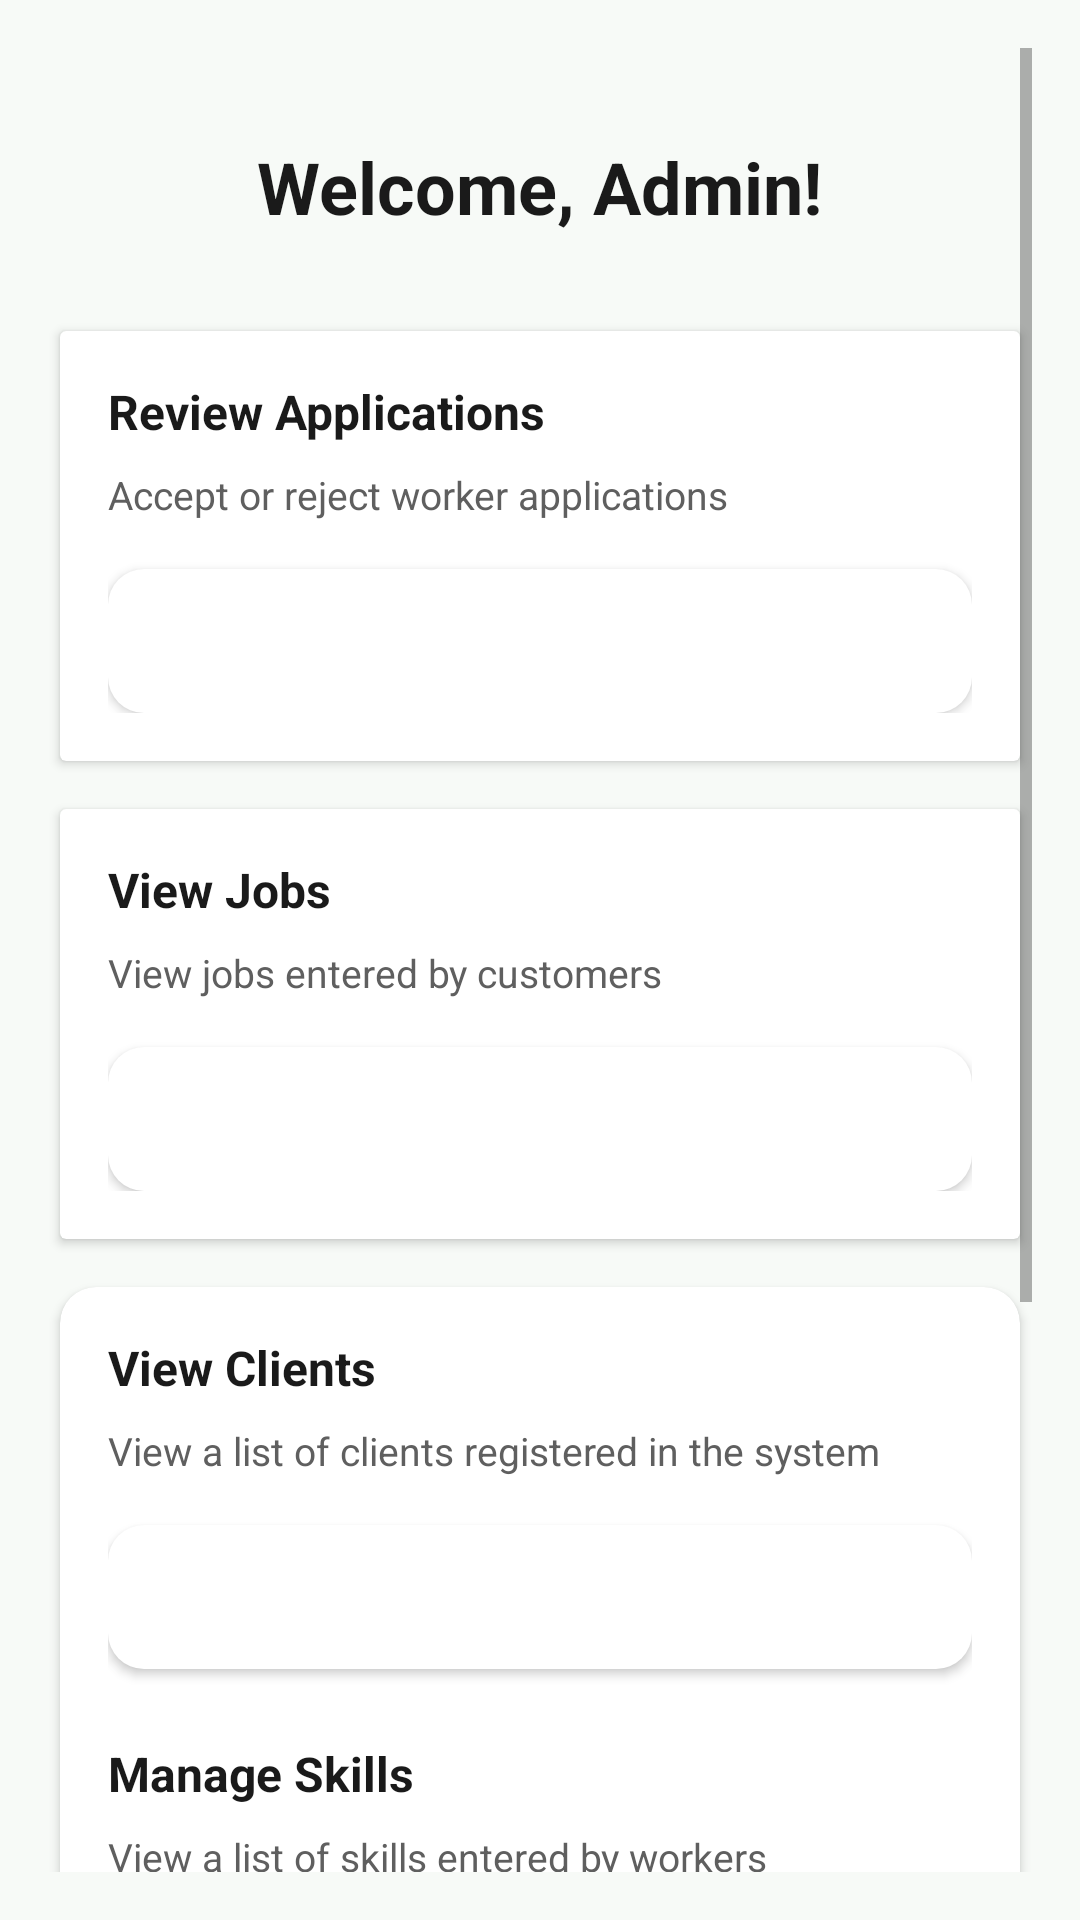

The Android layout XML behind this screen, and the referenced resources:
<!-- AndroidManifest.xml: application theme Theme.HHHApp -->
<!-- res/layout/fragment_admin_dashboard.xml -->
<?xml version="1.0" encoding="utf-8"?>
<ScrollView xmlns:android="http://schemas.android.com/apk/res/android"
    xmlns:card="http://schemas.android.com/apk/res-auto"
    android:layout_width="match_parent"
    android:layout_height="match_parent"
    android:padding="16dp"
    android:background="@color/background">

    <LinearLayout
        android:layout_width="match_parent"
        android:layout_height="wrap_content"
        android:orientation="vertical"
        android:gravity="center_horizontal">

        
        <TextView
            android:id="@+id/tvWelcome"
            android:layout_width="wrap_content"
            android:layout_height="wrap_content"
            android:text="Welcome, Admin!"
            android:textSize="24sp"
            android:textStyle="bold"
            android:textColor="@color/text_primary"
            android:layout_marginTop="30dp"
            android:layout_marginBottom="32dp"/>

        
        <androidx.cardview.widget.CardView
            android:layout_width="match_parent"
            android:layout_height="wrap_content"
            android:layout_marginStart="4dp"
            android:layout_marginEnd="4dp"
            android:layout_marginBottom="16dp"
            android:elevation="4dp"
            android:radius="12dp"
            card:cardBackgroundColor="@color/card_background">

            <LinearLayout
                android:layout_width="match_parent"
                android:layout_height="wrap_content"
                android:padding="16dp"
                android:orientation="vertical">

                <TextView
                    android:layout_width="wrap_content"
                    android:layout_height="wrap_content"
                    android:text="Review Applications"
                    android:textSize="16sp"
                    android:textStyle="bold"
                    android:textColor="@color/text_primary"
                    android:layout_marginBottom="8dp" />

                <TextView
                    android:layout_width="wrap_content"
                    android:layout_height="wrap_content"
                    android:text="Accept or reject worker applications"
                    android:textSize="13sp"
                    android:textColor="@color/text_secondary"
                    android:layout_marginBottom="16dp" />

                <Button
                    android:id="@+id/btnManageWorkers"
                    android:layout_width="match_parent"
                    android:layout_height="48dp"
                    android:background="@drawable/button_primary"
                    android:textColor="@color/button_text"
                    android:textSize="14sp"
                    android:textStyle="bold"
                    android:text="Review Worker Applications" />
            </LinearLayout>
        </androidx.cardview.widget.CardView>

        
        <androidx.cardview.widget.CardView
            android:layout_width="match_parent"
            android:layout_height="wrap_content"
            android:layout_marginStart="4dp"
            android:layout_marginEnd="4dp"
            android:layout_marginBottom="16dp"
            android:elevation="4dp"
            android:radius="12dp"
            card:cardBackgroundColor="@color/card_background">

            <LinearLayout
                android:layout_width="match_parent"
                android:layout_height="wrap_content"
                android:padding="16dp"
                android:orientation="vertical">

                <TextView
                    android:layout_width="wrap_content"
                    android:layout_height="wrap_content"
                    android:text="View Jobs"
                    android:textSize="16sp"
                    android:textStyle="bold"
                    android:textColor="@color/text_primary"
                    android:layout_marginBottom="8dp" />

                <TextView
                    android:layout_width="wrap_content"
                    android:layout_height="wrap_content"
                    android:text="View jobs entered by customers"
                    android:textSize="13sp"
                    android:textColor="@color/text_secondary"
                    android:layout_marginBottom="16dp" />

                
                <Button
                    android:id="@+id/btnViewJobs"
                    android:layout_width="match_parent"
                    android:layout_height="48dp"
                    android:background="@drawable/button_primary"
                    android:textColor="@color/button_text"
                    android:textSize="14sp"
                    android:textStyle="bold"
                    android:text="View All Jobs"/>

            </LinearLayout>
        </androidx.cardview.widget.CardView>

        
        <androidx.cardview.widget.CardView
            android:layout_width="match_parent"
            android:layout_height="wrap_content"
            android:layout_marginStart="4dp"
            android:layout_marginEnd="4dp"
            android:layout_marginBottom="16dp"
            android:elevation="4dp"
            card:cardCornerRadius="12dp"
            card:cardBackgroundColor="@color/card_background">

            <LinearLayout
                android:layout_width="match_parent"
                android:layout_height="wrap_content"
                android:padding="16dp"
                android:orientation="vertical">

                <TextView
                    android:layout_width="wrap_content"
                    android:layout_height="wrap_content"
                    android:text="View Clients"
                    android:textSize="16sp"
                    android:textStyle="bold"
                    android:textColor="@color/text_primary"
                    android:layout_marginBottom="8dp" />

                <TextView
                    android:layout_width="wrap_content"
                    android:layout_height="wrap_content"
                    android:text="View a list of clients registered in the system"
                    android:textSize="13sp"
                    android:textColor="@color/text_secondary"
                    android:layout_marginBottom="16dp" />

                <Button
                    android:id="@+id/btnViewClients"
                    android:layout_width="match_parent"
                    android:layout_height="48dp"
                    android:background="@drawable/button_primary"
                    android:textColor="@color/button_text"
                    android:textSize="14sp"
                    android:textStyle="bold"
                    android:text="View All Clients"
                    android:layout_marginBottom="16dp"/>

                <TextView
                    android:layout_width="wrap_content"
                    android:layout_height="wrap_content"
                    android:layout_marginTop="8dp"
                    android:layout_marginBottom="8dp"
                    android:text="Manage Skills"
                    android:textColor="@color/text_primary"
                    android:textSize="16sp"
                    android:textStyle="bold" />

                <TextView
                    android:layout_width="wrap_content"
                    android:layout_height="wrap_content"
                    android:layout_marginBottom="16dp"
                    android:text="View a list of skills entered by workers"
                    android:textColor="@color/text_secondary"
                    android:textSize="13sp" />

                <Button
                    android:id="@+id/btnManageSkills"
                    android:layout_width="match_parent"
                    android:layout_height="48dp"
                    android:background="@drawable/button_primary"
                    android:textColor="@color/button_text"
                    android:textSize="14sp"
                    android:textStyle="bold"
                    android:text="Manage Skills"/>
            </LinearLayout>
        </androidx.cardview.widget.CardView>

        
        <androidx.cardview.widget.CardView
            android:layout_width="match_parent"
            android:layout_height="wrap_content"
            android:layout_marginStart="4dp"
            android:layout_marginEnd="4dp"
            android:layout_marginBottom="16dp"
            android:elevation="4dp"
            android:radius="12dp"
            card:cardBackgroundColor="@color/card_background">

            <LinearLayout
                android:layout_width="match_parent"
                android:layout_height="wrap_content"
                android:padding="16dp"
                android:orientation="vertical">

                <TextView
                    android:layout_width="wrap_content"
                    android:layout_height="wrap_content"
                    android:text="View Workers"
                    android:textSize="16sp"
                    android:textStyle="bold"
                    android:textColor="@color/text_primary"
                    android:layout_marginBottom="8dp" />

                <TextView
                    android:layout_width="wrap_content"
                    android:layout_height="wrap_content"
                    android:text="View a list of accepted workers"
                    android:textSize="13sp"
                    android:textColor="@color/text_secondary"
                    android:layout_marginBottom="16dp" />

                <Button
                    android:id="@+id/btnViewWorkers"
                    android:layout_width="match_parent"
                    android:layout_height="48dp"
                    android:text="View All Workers"
                    android:background="@drawable/button_primary"
                    android:textColor="@color/button_text"
                    android:textAllCaps="false"
                    android:textSize="16sp" />

            </LinearLayout>
        </androidx.cardview.widget.CardView>

        
        <Button
            android:id="@+id/btnLogout"
            android:layout_width="match_parent"
            android:layout_height="48dp"
            android:background="@drawable/danger_button"
            android:textColor="@color/button_text"
            android:textSize="14sp"
            android:textStyle="bold"
            android:text="Logout" />

    </LinearLayout>
</ScrollView>
<!-- resources referenced by this layout -->
<resources>
  <color name="background">#F7FAF7</color>
  <color name="button_text">#FFFFFF</color>
  <color name="card_background">@color/surface</color>
  <color name="text_primary">#1A1A1A</color>
  <color name="text_secondary">#5F5F5F</color>
  <!-- drawable button_primary (drawable) -->
  <?xml version="1.0" encoding="utf-8"?>
  <shape xmlns:android="http://schemas.android.com/apk/res/android">
  <solid android:color="@color/button_text" />
  <corners android:radius="12dp" />
  <padding android:left="12dp"
      android:top="12dp"
      android:right="12dp"
      android:bottom="12dp" />
  </shape>
  <!-- drawable danger_button (drawable) -->
  <?xml version="1.0" encoding="utf-8"?>
  <shape xmlns:android="http://schemas.android.com/apk/res/android">
      <solid android:color="#D32F2F" />
      <corners android:radius="12dp" />
      <padding
          android:left="12dp"
          android:top="12dp"
          android:right="12dp"
          android:bottom="12dp" />
  </shape>
  <style name="Theme.HHHApp" parent="Theme.MaterialComponents.DayNight.DarkActionBar">
          
          <item name="colorPrimary">@color/purple_500</item>
          <item name="colorPrimaryVariant">@color/purple_700</item>
          <item name="colorOnPrimary">@color/white</item>
          
          <item name="colorSecondary">@color/teal_200</item>
          <item name="colorSecondaryVariant">@color/teal_700</item>
          <item name="colorOnSecondary">@color/black</item>
          
          <item name="android:statusBarColor">?attr/colorPrimaryVariant</item>
          
      </style>
  <color name="surface">#FFFFFF</color>
  <color name="white">#FFFFFF</color>
  <!-- not gathered from this repository: default colours our renderer supplied (Android Studio template values) -->
  <color name="purple_500">#FF6200EE</color>
  <color name="purple_700">#FF3700B3</color>
  <color name="teal_200">#FF03DAC5</color>
  <color name="teal_700">#FF018786</color>
  <color name="black">#FF000000</color>
</resources>
